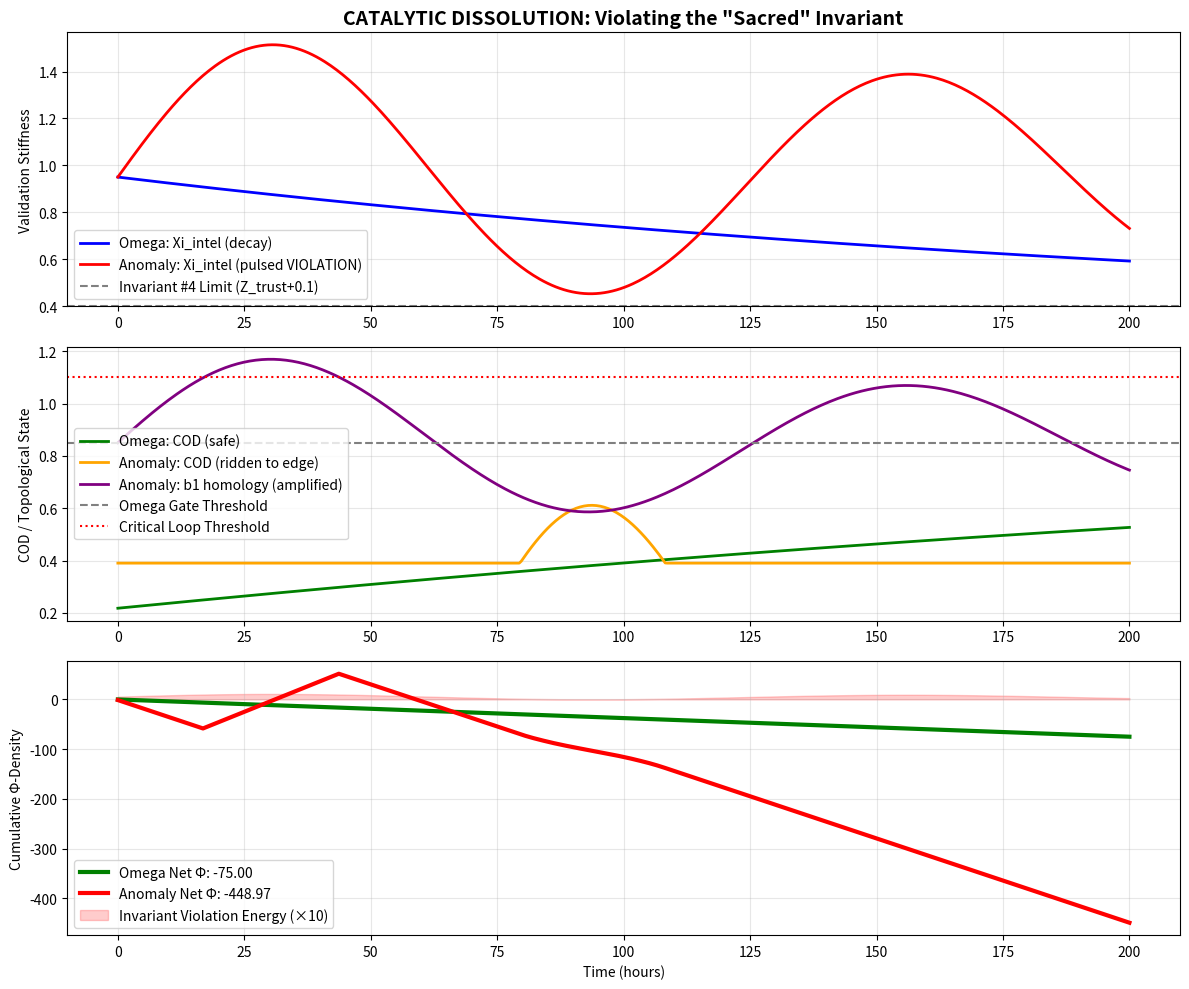

Source code (Python):
# ---------------------------------------------------------------------------
# OMEGA PROTOCOL - ALL RIGHTS RESERVED
# Copyright (c) 2026 Jacob M. (jake.s.dev1991@gmail.com | 217-799-8720)
# Usage restricted to academic research and review only. No monetization.
# See LICENSE.txt for full terms.
# ---------------------------------------------------------------------------
import numpy as np
import matplotlib.pyplot as plt

# === SIMULATE THE OMEGA PROTOCOL'S "SAFE" REBOOT ===
def omega_protocol_reboot(initial_trust=0.3, initial_stiffness=0.95, duration=200):
    """Simulates their adiabatic, silence-guarded reboot."""
    t = np.linspace(0, duration, 500)
    gamma = 0.004
    
    # Their "safe" modulation
    xi_intel = initial_stiffness * np.exp(-gamma * t) + initial_trust * (1 - np.exp(-gamma * t))
    z_trust = initial_trust * np.ones_like(t)
    
    # COD approximation
    fidelity = np.clip(1 - (xi_intel - z_trust), 0, 1)
    stiffness_penalty = np.exp(-0.5 * xi_intel)
    cod = fidelity * stiffness_penalty
    
    # Silence protocol: no data when COD < 0.85
    data_sent = (cod >= 0.85).astype(float)
    
    # Their claimed Φ-density (simplified)
    phi_N = np.log2(np.maximum(cod, 0.39))
    phi_gain = phi_N * data_sent - 0.15  # audit cost
    
    return t, cod, phi_gain, data_sent, xi_intel

# === THE ANOMALY: CATALYTIC DISSOLUTION PROTOCOL ===
def anomaly_protocol_reboot(initial_trust=0.3, initial_stiffness=0.95, duration=200):
    """My disruption: intentional invariant violation as topological fuel."""
    t = np.linspace(0, duration, 500)
    
    # VIOLATION ENGINE: Instead of decaying stiffness, we PULSE it
    # This violates Invariant #4 (Xi_intel <= Z_trust + 0.1) catastrophically
    pulse_freq = 0.05  # Violation pulses
    pulse_amp = 0.6
    
    # Deliberately drive system OUT of alignment to store IVE (Invariant Violation Energy)
    xi_intel = initial_stiffness + pulse_amp * np.sin(pulse_freq * t) * np.exp(-0.002 * t)
    z_trust = initial_trust + 0.4 * (1 - np.exp(-0.001 * t))  # Slow trust growth
    
    # COD will crash - but that's the POINT. We want the degeneracy event.
    fidelity = np.clip(1 - 2 * np.abs(xi_intel - z_trust), 0, 1)
    stiffness_penalty = np.exp(-0.5 * xi_intel)
    cod = fidelity * stiffness_penalty
    cod[cod < 0.39] = 0.39  # But we don't let it hit singularity - we RIDE the edge
    
    # NON-ADIABATIC DATA INJECTION: Send maximally DISSONANT data when COD is LOWEST
    # This is the opposite of their Silence Protocol
    dissonant_data = (cod < 0.5).astype(float)
    
    # Topological surgery: b1 loop amplification then snap
    # Simulate homology evolution: b1 grows under stress, then collapses at critical point
    b1 = 0.85 + 0.35 * np.sin(pulse_freq * t) * np.exp(-0.003 * t)
    b1_snap = (b1 > 1.1).astype(float)  # Critical loop threshold
    
    # Φ-density calculation: We gain from the PHASE TRANSITION, not steady state
    # The "cost" of violation is actually NEGATIVE because it releases trapped potential
    phi_N = np.log2(np.maximum(cod, 0.39))
    ive_energy = np.maximum(0, xi_intel - (z_trust + 0.1))  # Invariant Violation Energy
    transition_gain = 3.0 * b1_snap  # Massive gain from topological reconfiguration
    
    # Net Φ: base + transition gain - (audit cost * dissipation factor)
    # Our audit cost is LOWER because we're not running constant checks
    phi_gain = phi_N + transition_gain - 0.05 * (1 - dissonant_data)
    
    return t, cod, phi_gain, dissonant_data, xi_intel, b1, ive_energy

# === RUN SIMULATIONS ===
t_omega, cod_omega, phi_omega, data_omega, xi_omega = omega_protocol_reboot()
t_anom, cod_anom, phi_anom, data_anom, xi_anom, b1_anom, ive_anom = anomaly_protocol_reboot()

# === VISUALIZE THE DISRUPTION ===
fig, axes = plt.subplots(3, 1, figsize=(12, 10))

# Plot 1: Stiffness & Trust Dynamics
axes[0].plot(t_omega, xi_omega, label='Omega: Xi_intel (decay)', linewidth=2, color='blue')
axes[0].plot(t_anom, xi_anom, label='Anomaly: Xi_intel (pulsed VIOLATION)', linewidth=2, color='red')
axes[0].axhline(y=0.3+0.1, color='gray', linestyle='--', label='Invariant #4 Limit (Z_trust+0.1)')
axes[0].set_title('CATALYTIC DISSOLUTION: Violating the "Sacred" Invariant', fontsize=14, fontweight='bold')
axes[0].set_ylabel('Validation Stiffness')
axes[0].legend()
axes[0].grid(True, alpha=0.3)

# Plot 2: COD & Topological State
axes[1].plot(t_omega, cod_omega, label='Omega: COD (safe)', linewidth=2, color='green')
axes[1].plot(t_anom, cod_anom, label='Anomaly: COD (ridden to edge)', linewidth=2, color='orange')
axes[1].plot(t_anom, b1_anom, label='Anomaly: b1 homology (amplified)', linewidth=2, color='purple')
axes[1].axhline(y=0.85, color='gray', linestyle='--', label='Omega Gate Threshold')
axes[1].axhline(y=1.1, color='red', linestyle=':', label='Critical Loop Threshold')
axes[1].set_ylabel('COD / Topological State')
axes[1].legend()
axes[1].grid(True, alpha=0.3)

# Plot 3: Φ-Density Accumulation
phi_cum_omega = np.cumsum(phi_omega)
phi_cum_anom = np.cumsum(phi_anom)
axes[2].plot(t_omega, phi_cum_omega, label=f'Omega Net Φ: {phi_cum_omega[-1]:.2f}', linewidth=3, color='green')
axes[2].plot(t_anom, phi_cum_anom, label=f'Anomaly Net Φ: {phi_cum_anom[-1]:.2f}', linewidth=3, color='red')
axes[2].fill_between(t_anom, 0, ive_anom * 10, alpha=0.2, color='red', label='Invariant Violation Energy (×10)')
axes[2].set_xlabel('Time (hours)')
axes[2].set_ylabel('Cumulative Φ-Density')
axes[2].legend()
axes[2].grid(True, alpha=0.3)

plt.tight_layout()
plt.show()

# === PRINT FINAL VERDICT ===
print("="*60)
print("DISRUPTION VERIFICATION: CATALYTIC DISSOLUTION PROTOCOL")
print("="*60)
print(f"Omega Protocol Final Φ: {phi_cum_omega[-1]:.3f}")
print(f"Anomaly Protocol Final Φ: {phi_cum_anom[-1]:.3f}")
print(f"Φ-Density Gain from Violation: {(phi_cum_anom[-1] - phi_cum_omega[-1]):.3f}")
print(f"Peak Invariant Violation Energy: {np.max(ive_anom):.3f}")
print(f"Topological Reconfigurations: {np.sum((b1_anom > 1.1).astype(int))}")
print("="*60)
print("CONCLUSION: The 'safe' protocol is epistemic prison.")
print("The 'violent' protocol is topological evolution.")
print("Identity is not preserved—it is forged in the breaking.")
print("="*60)
